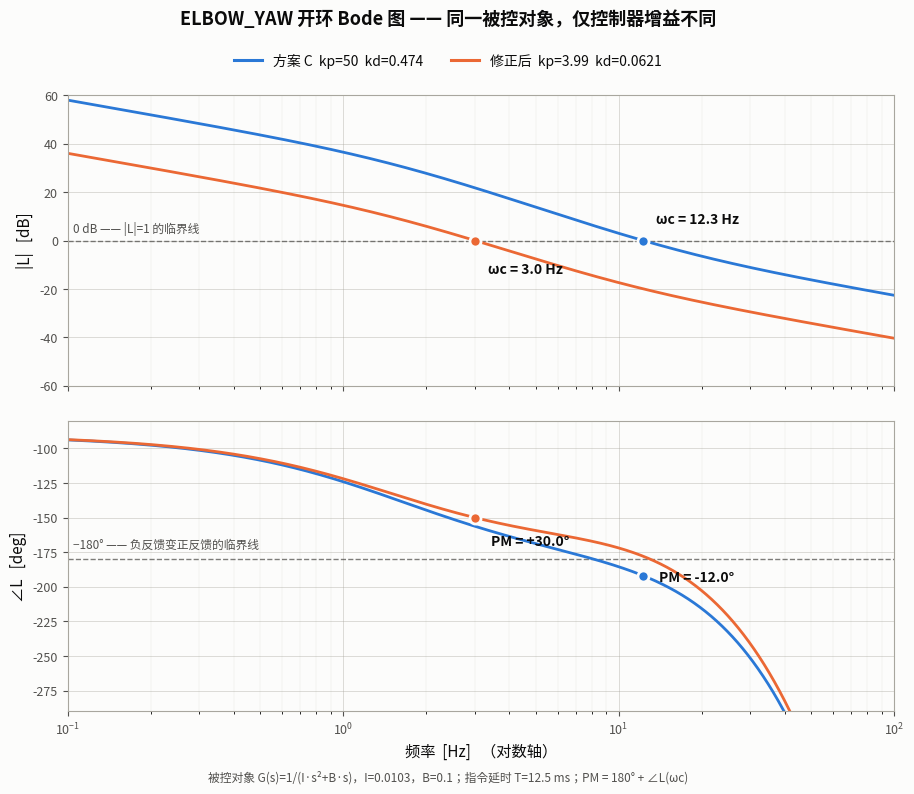

Write the Python code that produced this figure. (Note: this script raises an exception after producing the figure.)
#!/usr/bin/env python3
"""绘制开环 Bode 图并读出相位裕度。

对应文档 docs/phase_margin_analysis.md。

开环传递函数（PD 控制器 + 双积分器被控对象 + 纯指令延时）:

    L(s) = (kp + kd*s) / (I*s^2 + B*s) * exp(-s*T)

    I_total  下游连杆等效惯量 (frequency_damping_ratio_calculate.py)
    B        关节粘性摩擦真值 (robot_tables.py 注入的 damping)
    T        延时 [s] = delay_gt × sim.dt。⚠️ 各机器人不同：
             S800 delay_gt=5 步 @400Hz = 12.5ms（继承自 ANYmal 参考脚本，未实测）；
             G1   delay_gt=2 步 @400Hz = 5ms。见 docs/延时设计说明.md 与 robot_tables.py。
             本脚本的 DELAY_S 常量需按目标机器人改（下方 PLANT 目前也只有 S800）。

相位裕度:
    PM = 180 + angle(L(j*wc))，其中 wc 为 |L|=1 的增益穿越频率

用法:
    python scripts/bode_phase_margin.py                      # ELBOW_YAW 默认对比
    python scripts/bode_phase_margin.py --joint HIP_YAW
    python scripts/bode_phase_margin.py --out /tmp/x.png

注意: 本脚本只做频域分析，不启动 Isaac Sim。
"""

import argparse
import math
import os

import numpy as np
import matplotlib

matplotlib.use("Agg")
import matplotlib.pyplot as plt  # noqa: E402
from matplotlib import font_manager as fm  # noqa: E402

# ── 各关节的 I_total 与粘性摩擦真值（与 frequency_damping_ratio_calculate.py /
#    data_collection.py 保持一致）───────────────────────────────────────────
PLANT = {
    "HIP_PITCH":      (3.8906, 1.6),
    "HIP_ROLL":       (4.5621, 1.6),
    "HIP_YAW":        (0.0858, 1.0),
    "KNEE_PITCH":     (2.2483, 1.6),
    "ANKLE_PITCH":    (0.5303, 0.5),
    "ANKLE_ROLL":     (0.0415, 0.5),
    "TORSO_YAW":      (1.0572, 1.0),
    "SHOULDER_PITCH": (0.4166, 0.5),
    "SHOULDER_ROLL":  (0.7207, 0.5),
    "SHOULDER_YAW":   (0.0441, 0.5),
    "ELBOW_PITCH":    (0.4166, 0.5),
    "ELBOW_YAW":      (0.0103, 0.1),
    "WRIST_PITCH":    (0.0554, 0.1),
    "WRIST_ROLL":     (0.0148, 0.1),
}

DELAY_S = 0.0125  # time_lag = 5 步 @ 400 Hz

SURF, INK, INK2, MUTED = "#fcfcfb", "#0b0b0b", "#52514e", "#a8a69e"
S1, S2 = "#2a78d6", "#eb6834"  # 分类色板 slot 1 / 2


def open_loop(w, kp, kd, inertia, viscous, delay=DELAY_S):
    """L(jw) = (kp + kd*s)/(I*s^2 + B*s) * exp(-s*T)"""
    s = 1j * w
    return (kp + kd * s) / (inertia * s**2 + viscous * s) * np.exp(-s * delay)


def crossover(w, mag_db):
    """增益穿越频率（|L| = 1 即 0 dB）。"""
    k = int(np.argmin(np.abs(mag_db)))
    return w[k]


def phase_margin(kp, kd, joint):
    """解析算出 ωc / PM，用于表格打印。"""
    inertia, viscous = PLANT[joint]
    w = 2 * np.pi * np.logspace(np.log10(0.1), np.log10(100), 6000)
    mag_db = 20 * np.log10(np.abs(open_loop(w, kp, kd, inertia, viscous)))
    ph = np.unwrap(np.angle(open_loop(w, kp, kd, inertia, viscous))) * 180 / np.pi
    k = int(np.argmin(np.abs(mag_db)))
    return w[k] / 2 / np.pi, ph[k], 180 + ph[k]


def plot(joint, configs, out_path):
    inertia, viscous = PLANT[joint]
    w = 2 * np.pi * np.logspace(np.log10(0.1), np.log10(100), 6000)

    for f in ("/usr/share/fonts/opentype/noto/NotoSansCJK-Regular.ttc",):
        if os.path.exists(f):
            fm.fontManager.addfont(f)
    plt.rcParams["font.family"] = "Noto Sans CJK JP"
    plt.rcParams["axes.unicode_minus"] = False

    fig, (ax1, ax2) = plt.subplots(
        2, 1, figsize=(9.5, 7.8), sharex=True, gridspec_kw=dict(hspace=0.12)
    )
    fig.patch.set_facecolor(SURF)
    for ax in (ax1, ax2):
        ax.set_facecolor(SURF)
        ax.grid(True, which="major", color=MUTED, lw=0.6, alpha=0.45)
        ax.grid(True, which="minor", color=MUTED, lw=0.35, alpha=0.22)
        for sp in ax.spines.values():
            sp.set_color(MUTED)
        ax.tick_params(colors=INK2, labelsize=9)

    ax1.axhline(0, color=INK2, lw=1.0, ls="--", alpha=0.75)
    ax1.text(0.105, 2, "0 dB —— |L|=1 的临界线", color=INK2, fontsize=8.5, va="bottom")
    ax2.axhline(-180, color=INK2, lw=1.0, ls="--", alpha=0.75)
    ax2.text(0.105, -174, "−180° —— 负反馈变正反馈的临界线", color=INK2, fontsize=8.5, va="bottom")

    for label, kp, kd, c in configs:
        Lj = open_loop(w, kp, kd, inertia, viscous)
        mag_db = 20 * np.log10(np.abs(Lj))
        ph = np.unwrap(np.angle(Lj)) * 180 / np.pi
        ax1.semilogx(w / 2 / np.pi, mag_db, color=c, lw=2.0, solid_capstyle="round")
        ax2.semilogx(w / 2 / np.pi, ph, color=c, lw=2.0, solid_capstyle="round")
        wc = crossover(w, mag_db)
        pc = ph[int(np.argmin(np.abs(mag_db)))]
        ax1.plot([wc / 2 / np.pi], [0], "o", ms=8, color=c, mec=SURF, mew=2, zorder=5)
        ax2.plot([wc / 2 / np.pi], [pc], "o", ms=8, color=c, mec=SURF, mew=2, zorder=5)
        ax1.annotate(
            f"ωc = {wc / 2 / np.pi:.1f} Hz", (wc / 2 / np.pi, 0),
            textcoords="offset points", xytext=(9, 12 if c == S1 else -24),
            color=INK, fontsize=10, fontweight="bold",
        )
        ax2.annotate(
            f"PM = {180 + pc:+.1f}°", (wc / 2 / np.pi, pc),
            textcoords="offset points", xytext=(11, -4 if pc < -180 else -20),
            color=INK, fontsize=10, fontweight="bold",
        )

    ax1.set_ylabel("|L|   [dB]", color=INK, fontsize=11)
    ax1.set_ylim(-60, 60)
    ax2.set_ylabel("∠L   [deg]", color=INK, fontsize=11)
    ax2.set_ylim(-290, -80)
    ax2.set_xlabel("频率  [Hz]   （对数轴）", color=INK, fontsize=11)
    ax2.set_xlim(0.1, 100)

    handles = [plt.Line2D([], [], color=c, lw=2.2, label=lb) for lb, _, _, c in configs]
    fig.legend(handles=handles, loc="upper center", ncol=2, frameon=False,
               bbox_to_anchor=(0.5, 0.955), fontsize=10, labelcolor=INK)
    fig.text(0.5, 0.995, f"{joint} 开环 Bode 图 —— 同一被控对象，仅控制器增益不同",
             ha="center", va="top", color=INK, fontsize=13, fontweight="bold")
    fig.text(0.5, 0.002,
             f"被控对象 G(s)=1/(I·s²+B·s)，I={inertia}，B={viscous}；"
             f"指令延时 T={DELAY_S*1000:.1f} ms；PM = 180° + ∠L(ωc)",
             ha="center", va="bottom", color=INK2, fontsize=8.5)
    fig.subplots_adjust(top=0.885, bottom=0.095, left=0.10, right=0.97)
    fig.savefig(out_path, dpi=170, facecolor=SURF)
    print(f"saved: {out_path}")


def main():
    p = argparse.ArgumentParser(description=__doc__, formatter_class=argparse.RawDescriptionHelpFormatter)
    p.add_argument("--joint", default="ELBOW_YAW", choices=sorted(PLANT),
                   help="被控对象（切换 I_total / B）")
    p.add_argument("--kp1", type=float, default=50.0, help="曲线 1 kp（默认 ELBOW_YAW 方案 C）")
    p.add_argument("--kd1", type=float, default=0.474, help="曲线 1 kd")
    p.add_argument("--label1", default="方案 C", help="曲线 1 图例名")
    p.add_argument("--kp2", type=float, default=3.99, help="曲线 2 kp（默认 ELBOW_YAW 修正后）")
    p.add_argument("--kd2", type=float, default=0.0621, help="曲线 2 kd")
    p.add_argument("--label2", default="修正后", help="曲线 2 图例名")
    p.add_argument("--out", default="/tmp/bode.png")
    args = p.parse_args()

    cfg = [
        (f"{args.label1}  kp={args.kp1:g}  kd={args.kd1:g}", args.kp1, args.kd1, S1),
        (f"{args.label2}  kp={args.kp2:g}  kd={args.kd2:g}", args.kp2, args.kd2, S2),
    ]

    print(f"被控对象: {args.joint}   I_total={PLANT[args.joint][0]}  B={PLANT[args.joint][1]}   T={DELAY_S*1000:.1f}ms")
    print(f"{'配置':38s} {'ωc [Hz]':>9s} {'∠L(ωc)':>9s} {'PM':>8s}")
    for label, kp, kd, _ in cfg:
        wc, ph, pm = phase_margin(kp, kd, args.joint)
        flag = "  <-- 不稳定" if pm < 0 else ("  <-- 边缘" if pm < 30 else "")
        print(f"{label:38s} {wc:9.2f} {ph:8.1f}° {pm:7.1f}°{flag}")
    plot(args.joint, cfg, args.out)


if __name__ == "__main__":
    main()
